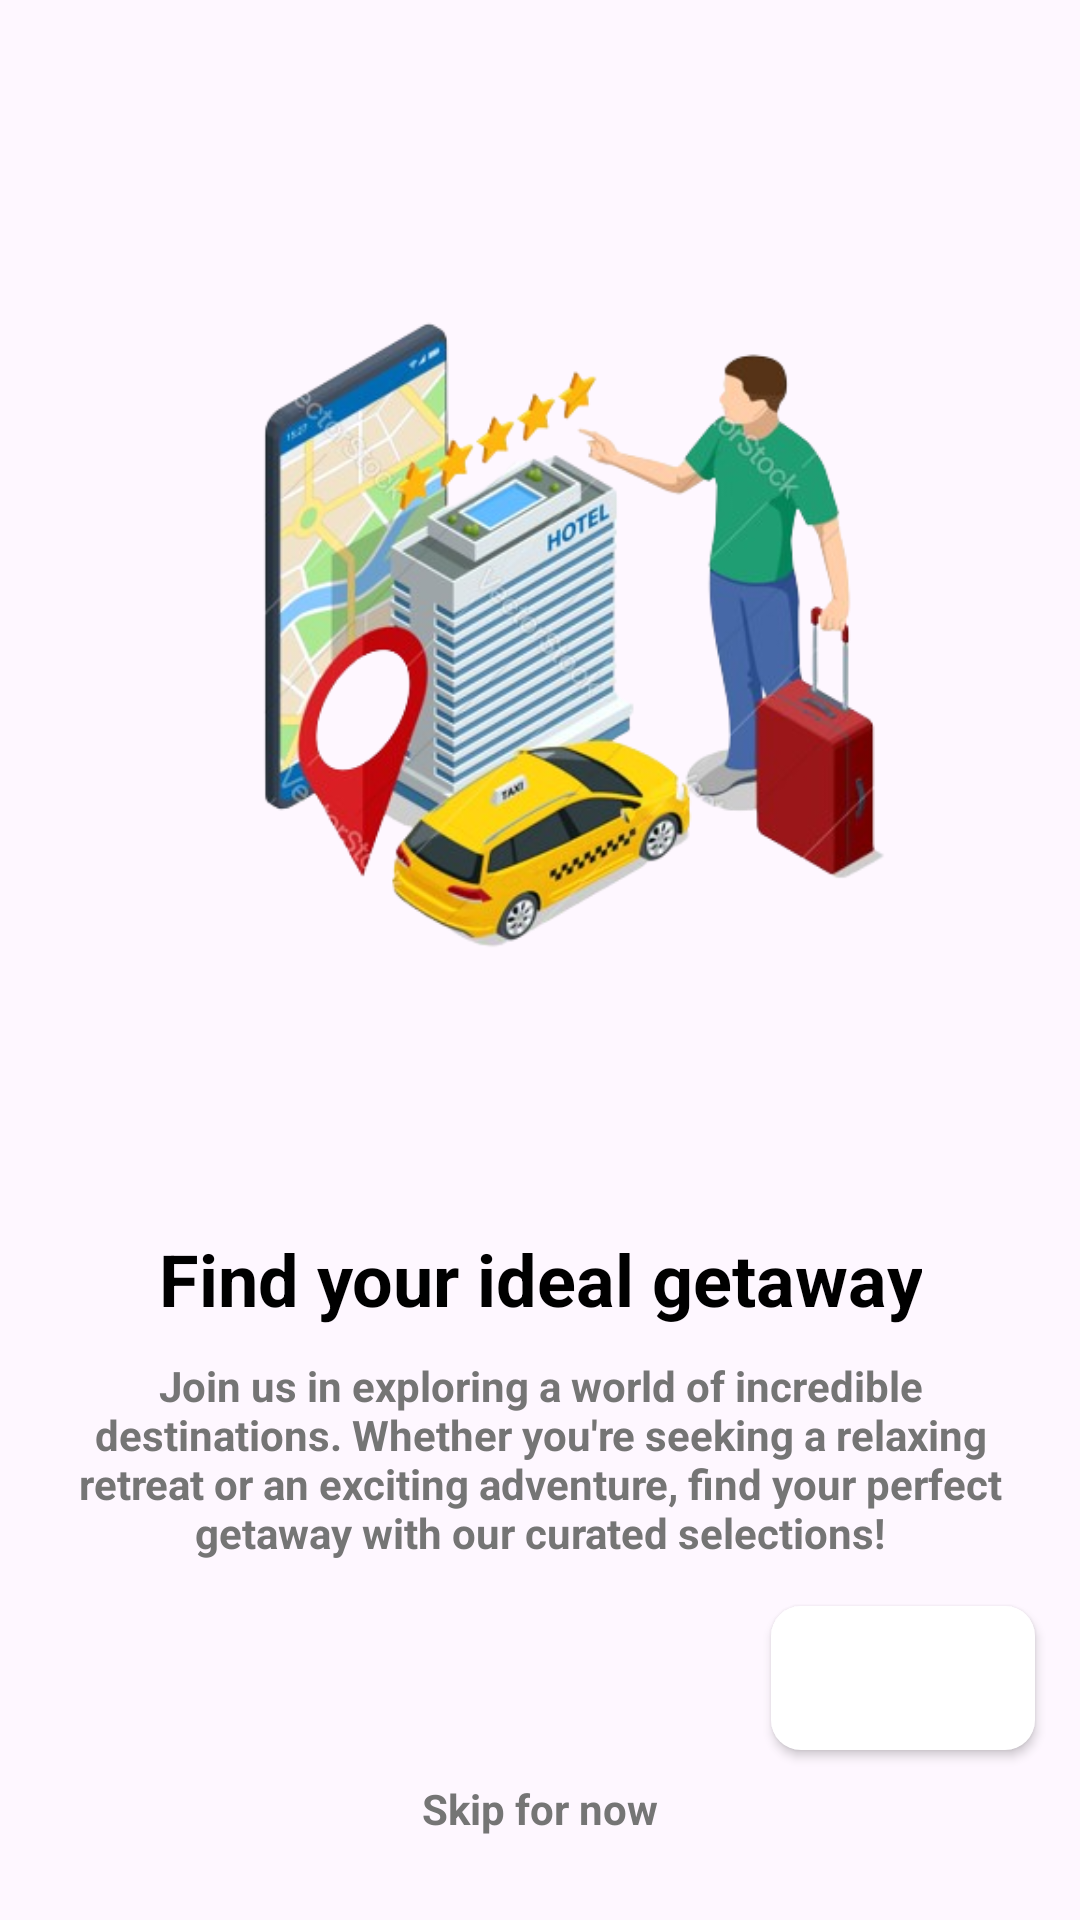

Write the Android layout XML for this screen, with the resource values it uses.
<!-- AndroidManifest.xml: application theme Theme.ShahZadAsadFYP -->
<!-- res/layout/activity_promo1.xml -->
<?xml version="1.0" encoding="utf-8"?>
<ScrollView xmlns:android="http://schemas.android.com/apk/res/android"
    xmlns:app="http://schemas.android.com/apk/res-auto"
    xmlns:tools="http://schemas.android.com/tools"
    android:id="@+id/main"
    android:layout_width="match_parent"
    android:layout_height="match_parent"
    android:orientation="vertical"
    tools:context=".Appstarter.promo1">


   <LinearLayout
       android:layout_width="match_parent"
       android:layout_height="wrap_content"
       android:layout_marginTop="50dp"
       android:orientation="vertical">

       <ImageView
           android:layout_width="match_parent"
           android:layout_height="350dp"
           android:src="@drawable/prmo1"/>

       <TextView
           android:layout_width="wrap_content"
           android:layout_height="wrap_content"
           android:text="Find your ideal getaway"
           android:layout_gravity="center"
           android:layout_marginTop="10dp"
           android:layout_marginHorizontal="24dp"
           android:textAlignment="center"
           android:textSize="24sp"
           android:textColor="@color/black"
           android:textStyle="bold" />
       <TextView
           android:layout_width="wrap_content"
           android:layout_height="wrap_content"
           android:text="Join us in exploring a world of incredible destinations. Whether you're seeking a relaxing retreat or an exciting adventure, find your perfect getaway with our curated selections!"
           android:layout_gravity="center"
           android:layout_marginTop="10dp"
           android:layout_marginHorizontal="24dp"
           android:textAlignment="center"
           android:textSize="14sp"
           android:textColor="@color/secondary_text"
           android:textStyle="bold" />


       <Button
           android:id="@+id/prmo1_continue"
           android:layout_width="wrap_content"
           android:layout_height="wrap_content"
           android:layout_gravity="end"
           android:layout_marginEnd="15dp"
           android:layout_marginTop="15dp"
           android:textColor="@color/white"
           android:text="Continue"
           android:drawableEnd="@drawable/chvrn_right"
           android:background="@drawable/btn"/>


       <TextView
           android:id="@+id/prmo1_skip"
           android:layout_width="wrap_content"
           android:layout_height="wrap_content"
           android:text="Skip for now"
           android:layout_gravity="center"
           android:layout_marginTop="10dp"
           android:layout_marginHorizontal="24dp"
           android:textAlignment="center"
           android:textSize="14sp"
           android:textColor="@color/secondary_text"
           android:textStyle="bold" />



   </LinearLayout>



</ScrollView>
<!-- resources referenced by this layout -->
<resources>
  <color name="black">#FF000000</color>
  <color name="secondary_text">#757575</color>
  <color name="white">#FFFFFFFF</color>
  <!-- drawable btn (drawable) -->
  <?xml version="1.0" encoding="utf-8"?>
  <shape xmlns:android="http://schemas.android.com/apk/res/android">
      <solid android:color="@color/white"/>
      <corners
          android:radius="10dp"
          />
  </shape>
  <!-- drawable prmo1: png bitmap (drawable, 186367 bytes) -->
  <style name="Theme.ShahZadAsadFYP" parent="Base.Theme.ShahZadAsadFYP" />
  <style name="Base.Theme.ShahZadAsadFYP" parent="Theme.Material3.DayNight.NoActionBar">
          
          <item name="colorPrimary">@color/blue</item>
      </style>
  <color name="blue">#07aeaf</color>
</resources>
